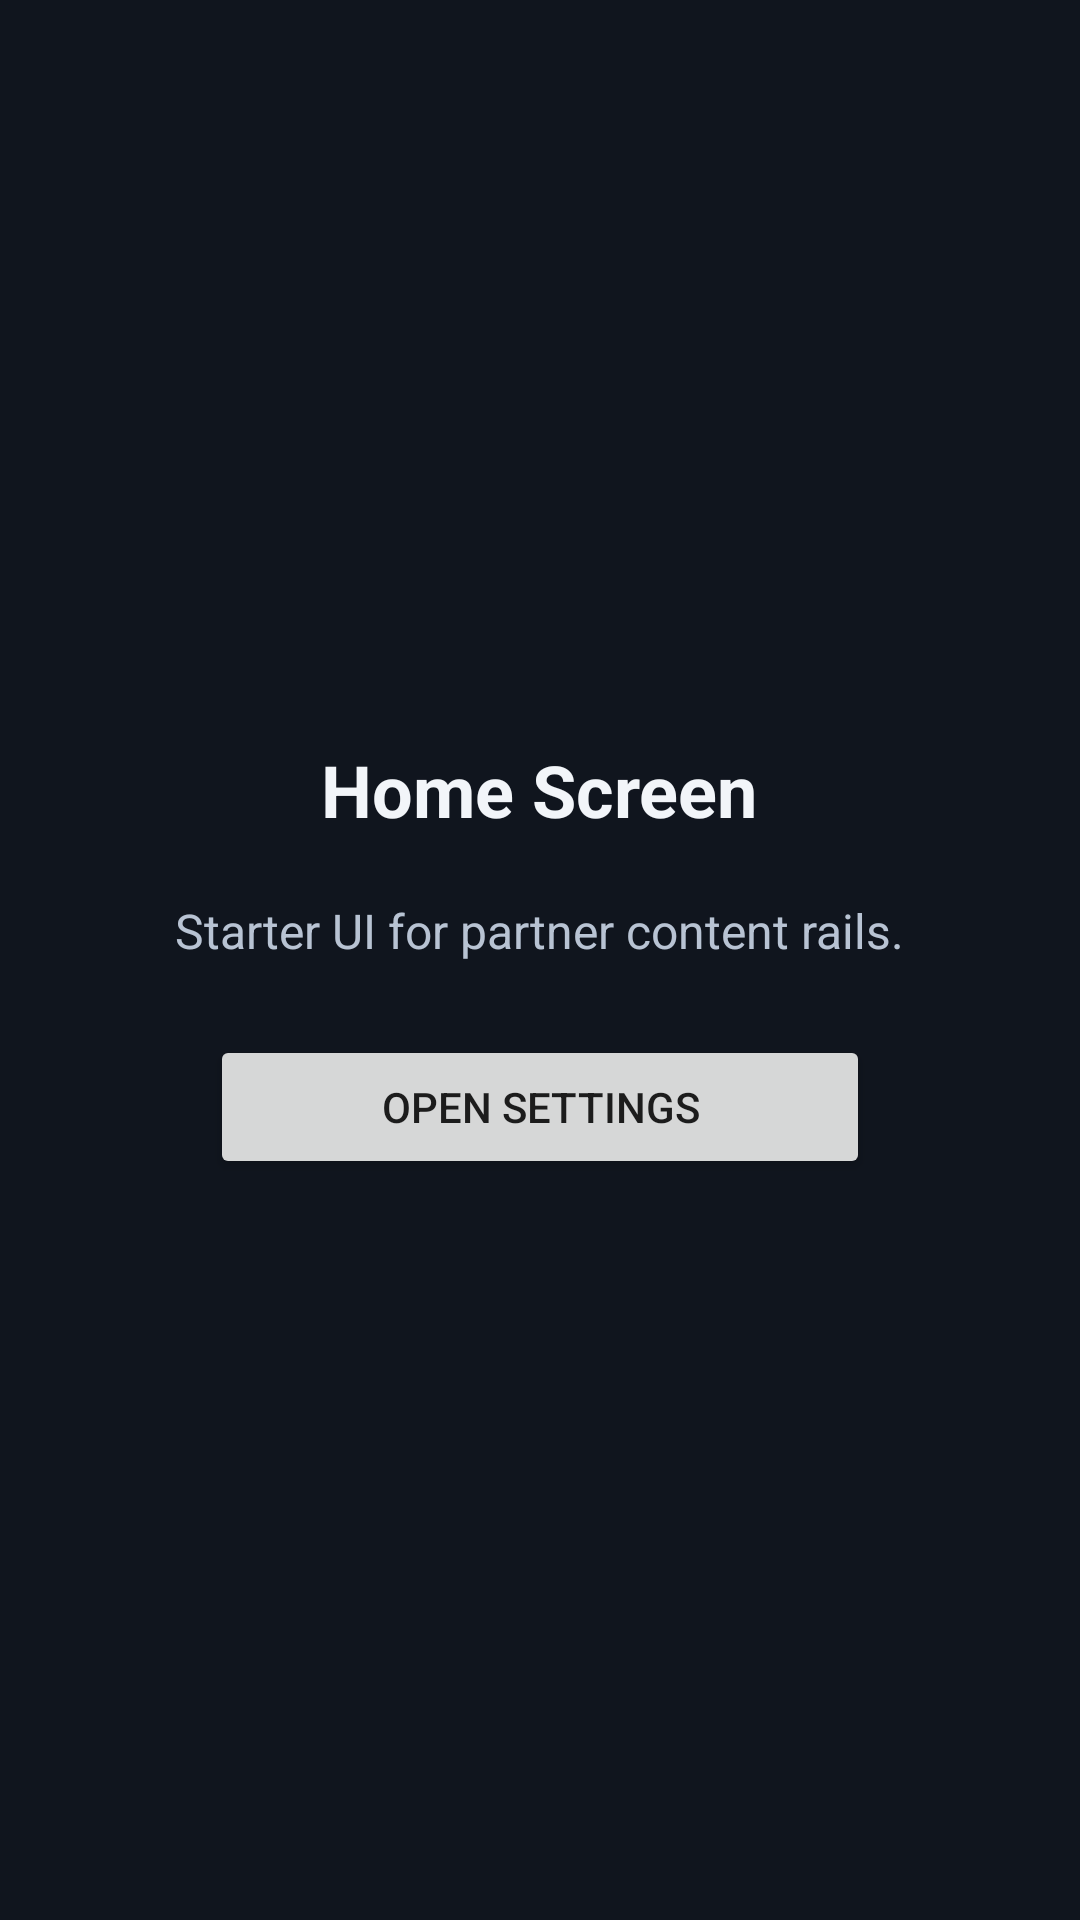

Write the Android layout XML for this screen, with the resource values it uses.
<!-- AndroidManifest.xml: application theme Theme.FireTvSimulator -->
<!-- res/layout/activity_home.xml -->
<?xml version="1.0" encoding="utf-8"?>
<LinearLayout xmlns:android="http://schemas.android.com/apk/res/android"
    android:layout_width="match_parent"
    android:layout_height="match_parent"
    android:background="@color/background_dark"
    android:gravity="center"
    android:orientation="vertical"
    android:padding="24dp">

    <TextView
        android:layout_width="wrap_content"
        android:layout_height="wrap_content"
        android:layout_marginBottom="20dp"
        android:text="@string/home_title"
        android:textColor="@color/text_primary"
        android:textSize="24sp"
        android:textStyle="bold" />

    <TextView
        android:layout_width="wrap_content"
        android:layout_height="wrap_content"
        android:layout_marginBottom="24dp"
        android:text="@string/home_description"
        android:textColor="@color/text_secondary"
        android:textSize="16sp" />

    <Button
        android:id="@+id/home_open_settings_button"
        android:layout_width="220dp"
        android:layout_height="wrap_content"
        android:text="@string/open_settings" />
</LinearLayout>
<!-- resources referenced by this layout -->
<resources>
  <color name="background_dark">#10151E</color>
  <color name="text_primary">#F2F5F9</color>
  <color name="text_secondary">#B8C3D3</color>
  <string name="home_description">Starter UI for partner content rails.</string>
  <string name="home_title">Home Screen</string>
  <string name="open_settings">Open Settings</string>
  <style name="Theme.FireTvSimulator" parent="Theme.MaterialComponents.DayNight.NoActionBar">
          <item name="android:statusBarColor" tools:targetApi="l">@android:color/transparent</item>
      </style>
</resources>
